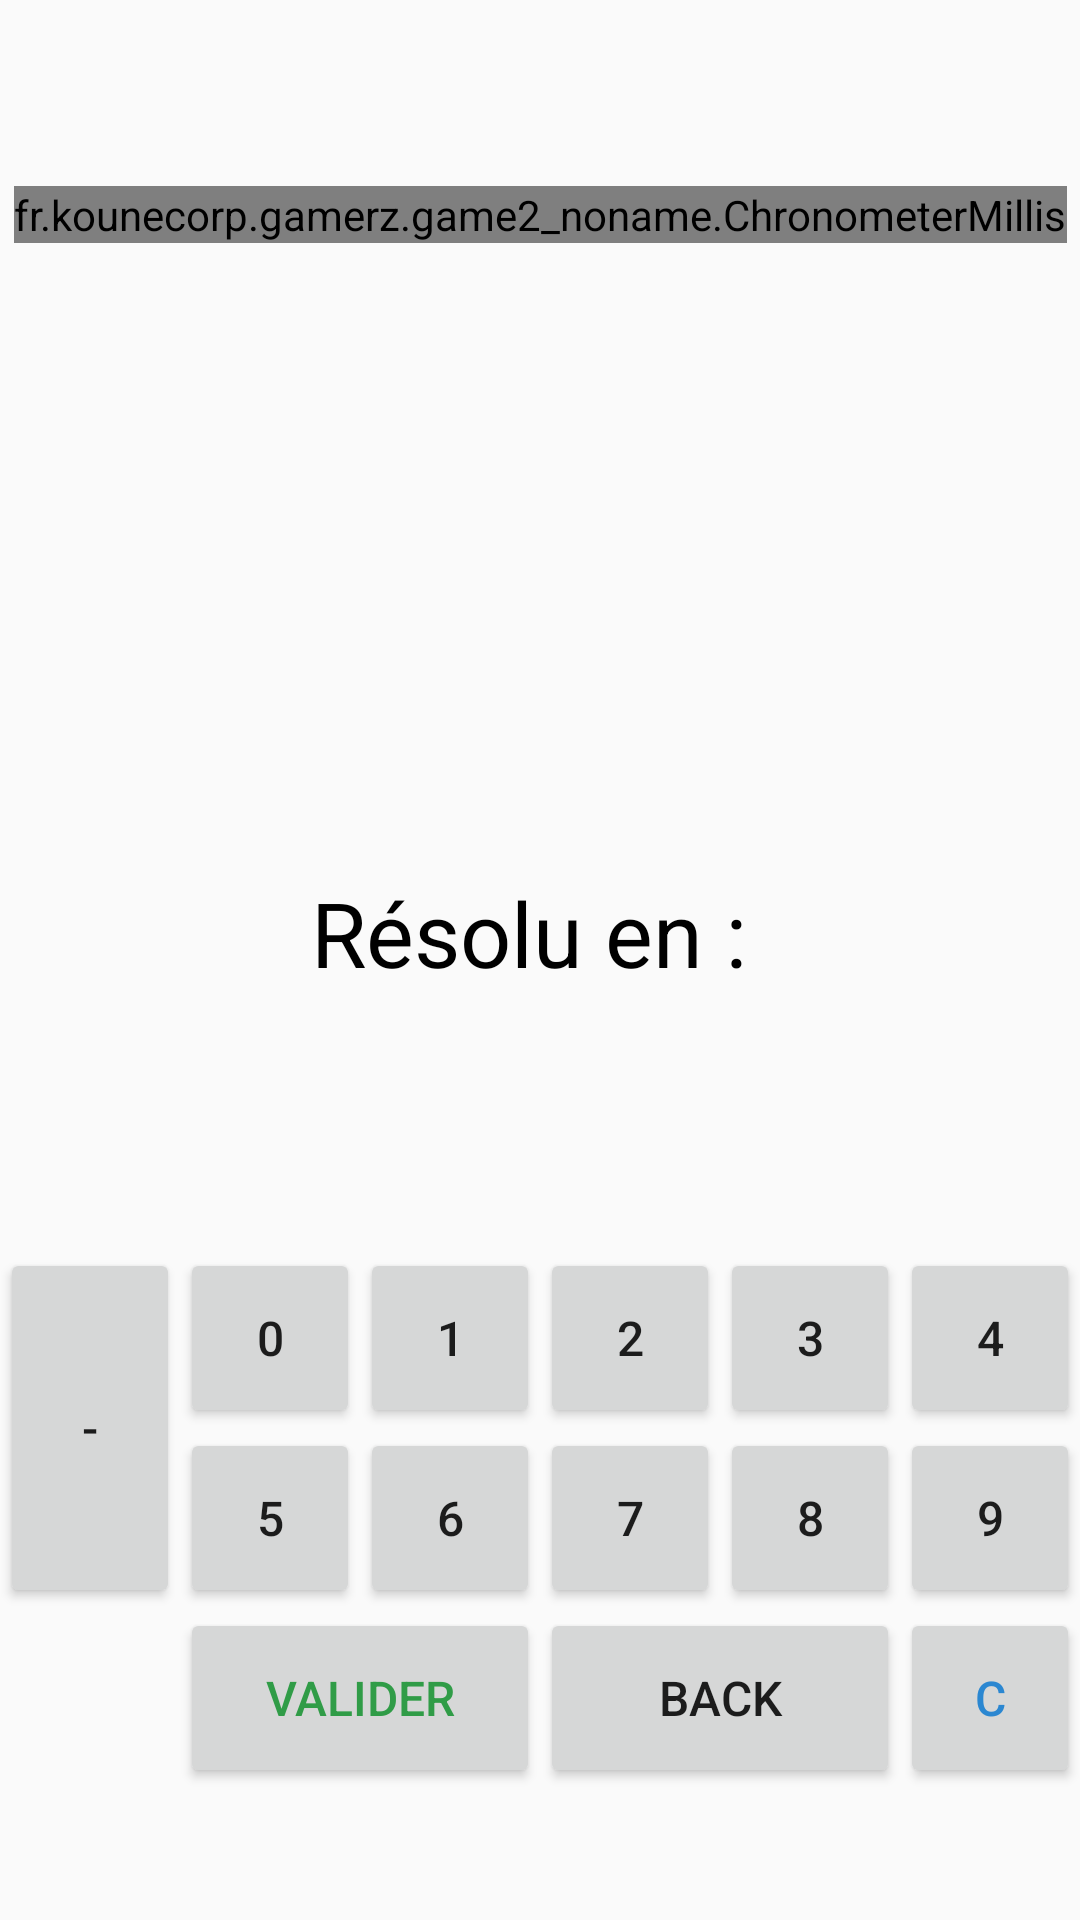

This screen was rendered from an Android layout file. Write that file and the resources it references.
<!-- AndroidManifest.xml: application theme AppTheme -->
<!-- res/layout/activity_equation_random.xml -->
<?xml version="1.0" encoding="utf-8"?>
<android.support.constraint.ConstraintLayout
    xmlns:android="http://schemas.android.com/apk/res/android" xmlns:app="http://schemas.android.com/apk/res-auto"
    xmlns:tools="http://schemas.android.com/tools"
    android:layout_width="match_parent"
    android:layout_height="match_parent"
    tools:context=".game3_equationrandom.EquationGame">

    <fr.kounecorp.gamerz.game2_noname.ChronometerMillis
        android:id="@+id/chronoEquation"
        android:layout_width="wrap_content"
        android:layout_height="wrap_content"
        android:textSize="30sp"
        app:layout_constraintBottom_toBottomOf="parent"
        app:layout_constraintEnd_toEndOf="parent"
        app:layout_constraintStart_toStartOf="parent"
        app:layout_constraintTop_toTopOf="parent"
        app:layout_constraintVertical_bias="0.1" />

    <LinearLayout
        android:id="@+id/equationLayout"
        android:layout_width="wrap_content"
        android:layout_height="wrap_content"
        app:layout_constraintBottom_toBottomOf="parent"
        app:layout_constraintEnd_toEndOf="parent"
        app:layout_constraintStart_toStartOf="parent"
        app:layout_constraintTop_toTopOf="parent"
        app:layout_constraintVertical_bias="0.35">

        <TextView
            android:id="@+id/equationText"
            android:layout_width="wrap_content"
            android:layout_height="wrap_content"
            android:textColor="@android:color/black"
            android:textSize="30sp" />

        <TextView
            android:id="@+id/equationGuess"
            android:layout_width="wrap_content"
            android:layout_height="wrap_content"
            android:textColor="@android:color/black"
            android:textSize="30sp" />

    </LinearLayout>

    <TextView
        android:id="@+id/notifValidation"
        android:layout_width="wrap_content"
        android:layout_height="wrap_content"
        android:textSize="30sp"
        app:layout_constraintEnd_toEndOf="parent"
        app:layout_constraintStart_toStartOf="parent"
        app:layout_constraintTop_toBottomOf="@id/equationLayout" />

    <LinearLayout
        android:layout_width="wrap_content"
        android:layout_height="wrap_content"
        app:layout_constraintEnd_toEndOf="parent"
        app:layout_constraintStart_toStartOf="parent"
        app:layout_constraintTop_toBottomOf="@id/notifValidation">

        <TextView
            android:id="@+id/notifTime"
            android:layout_width="wrap_content"
            android:layout_height="wrap_content"
            android:text="@string/tempsResolution"
            android:textColor="@android:color/black"
            android:textSize="30sp" />

        <TextView
            android:id="@+id/notifTimeVal"
            android:layout_width="wrap_content"
            android:layout_height="wrap_content"
            android:textSize="30sp" />

    </LinearLayout>


    <LinearLayout
        android:id="@+id/clavierLayout"
        android:layout_width="wrap_content"
        android:layout_height="wrap_content"
        app:layout_constraintBottom_toBottomOf="parent"
        app:layout_constraintEnd_toEndOf="parent"
        app:layout_constraintStart_toStartOf="parent"
        app:layout_constraintTop_toTopOf="parent"
        app:layout_constraintVertical_bias="0.80">

        <Button
            android:id="@+id/buttonNegatif"
            android:layout_width="60sp"
            android:layout_height="120sp"
            android:onClick="updateGuess"
            android:text="-"
            android:textSize="16sp"/>

        <LinearLayout
            android:id="@+id/chiffreLayout"
            android:layout_width="wrap_content"
            android:layout_height="wrap_content"
            android:orientation="vertical">

            <LinearLayout
                android:id="@+id/buttonLayoutUp"
                android:layout_width="wrap_content"
                android:layout_height="wrap_content" >

                <Button
                    android:id="@+id/button0"
                    android:layout_width="60sp"
                    android:layout_height="60sp"
                    android:onClick="updateGuess"
                    android:text="0"
                    android:textSize="16sp" />

                <Button
                    android:id="@+id/button1"
                    android:layout_width="60sp"
                    android:layout_height="60sp"
                    android:onClick="updateGuess"
                    android:text="1"
                    android:textSize="16sp" />

                <Button
                    android:id="@+id/button2"
                    android:layout_width="60sp"
                    android:layout_height="60sp"
                    android:onClick="updateGuess"
                    android:text="2"
                    android:textSize="16sp" />

                <Button
                    android:id="@+id/button3"
                    android:layout_width="60sp"
                    android:layout_height="60sp"
                    android:onClick="updateGuess"
                    android:text="3"
                    android:textSize="16sp" />

                <Button
                    android:id="@+id/button4"
                    android:layout_width="60sp"
                    android:layout_height="60sp"
                    android:onClick="updateGuess"
                    android:text="4"
                    android:textSize="16sp" />



            </LinearLayout>


            <LinearLayout
                android:id="@+id/buttonLayoutDown"
                android:layout_width="wrap_content"
                android:layout_height="wrap_content">

                <Button
                    android:id="@+id/button5"
                    android:layout_width="60sp"
                    android:layout_height="60sp"
                    android:onClick="updateGuess"
                    android:text="5"
                    android:textSize="16sp" />

                <Button
                    android:id="@+id/button6"
                    android:layout_width="60sp"
                    android:layout_height="60sp"
                    android:onClick="updateGuess"
                    android:text="6"
                    android:textSize="16sp" />

                <Button
                    android:id="@+id/button7"
                    android:layout_width="60sp"
                    android:layout_height="60sp"
                    android:onClick="updateGuess"
                    android:text="7"
                    android:textSize="16sp" />

                <Button
                    android:id="@+id/button8"
                    android:layout_width="60sp"
                    android:layout_height="60sp"
                    android:onClick="updateGuess"
                    android:text="8"
                    android:textSize="16sp" />

                <Button
                    android:id="@+id/button9"
                    android:layout_width="60sp"
                    android:layout_height="60sp"
                    android:onClick="updateGuess"
                    android:text="9"
                    android:textSize="16sp" />

            </LinearLayout>
        </LinearLayout>
    </LinearLayout>



    <LinearLayout
        android:id="@+id/buttonLayoutValBack"
        android:layout_width="wrap_content"
        android:layout_height="wrap_content"
        android:layout_gravity="right"
        app:layout_constraintEnd_toEndOf="@id/clavierLayout"
        app:layout_constraintTop_toBottomOf="@id/clavierLayout">

        <Button
            android:id="@+id/buttonValider"
            android:layout_width="120sp"
            android:layout_height="60sp"
            android:onClick="valider"
            android:text="Valider"
            android:textColor="@color/RTVert"
            android:textSize="16sp" />

        <Button
            android:id="@+id/buttonBack"
            android:layout_width="120sp"
            android:layout_height="60sp"
            android:onClick="supprLast"
            android:text="back"
            android:textSize="16sp" />

        <Button
            android:id="@+id/buttonClear"
            android:layout_width="60sp"
            android:layout_height="60sp"
            android:onClick="clearGuess"
            android:text="C"
            android:textColor="@color/RTBleu"
            android:textSize="16sp" />

    </LinearLayout>





</android.support.constraint.ConstraintLayout>
<!-- resources referenced by this layout -->
<resources>
  <color name="RTBleu">#2B87D1</color>
  <color name="RTVert">#309C47</color>
  <string name="tempsResolution">Résolu en : </string>
  <style name="AppTheme" parent="Theme.AppCompat.Light.DarkActionBar">
          
          <item name="colorPrimary">@color/colorPrimary</item>
          <item name="colorPrimaryDark">@color/colorPrimaryDark</item>
          <item name="colorAccent">@color/colorAccent</item>
      </style>
  <color name="colorPrimary">#008577</color>
  <color name="colorPrimaryDark">#00574B</color>
  <color name="colorAccent">#D81B60</color>
</resources>
